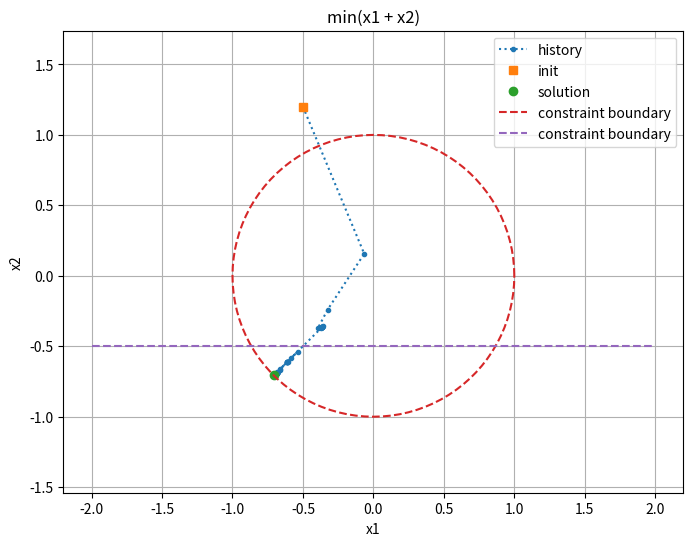
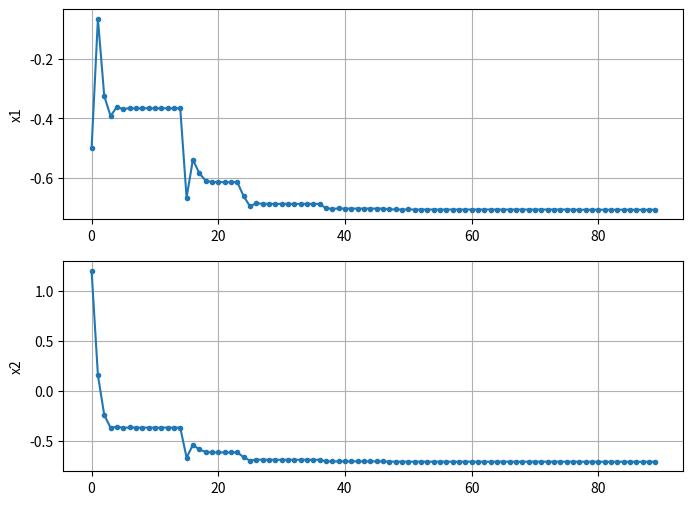

Recreate these plots in Python, in order.
# -*- coding: utf-8 -*-
"""Gradient descent.ipynb

Automatically generated by Colaboratory.

Original file is located at
    https://colab.research.google.com/drive/1SCiIWflX_5HzrKuyM7yopG08WLBcx12f
"""

import numpy as np
import matplotlib.pyplot as plt


ks = np.array([1.0, 1.0], dtype=np.double)


def f1(x1, x2):
    return ks[0]*x1 + ks[1]*x2


def df1(x1, x2):
    return ks


class circle:
    _k1 = 1.0
    _k2 = 1.0
    _r = 1

    def __init__(self, params):
        if len(params) != 0:
            print("params unpack not implemented.")
            pass

    def cons(self, x):
        return self._k1*x[0]**2 + self._k2*x[1]**2 - self._r

    def deriv(self, x):
        return np.array([self._k1*2.0*x[0], self._k2*2.0*x[1]], dtype=np.double)/self.cons(x)

    def barrier(self, x):
        c = self.cons(x)
        if (c > 0.0):
            print("function is infeasible!")
        return -np.log(-c)

    def boundary(self):
        num = 101
        rad = np.pi/(num-1)*2
        x = np.zeros((2, num), dtype=np.double)
        for i in range(num):
            x[0, i] = self._r*np.cos(i*rad)
            x[1, i] = self._r*np.sin(i*rad)
        return x


def linear(x1, x2, k1, k2, c):
    return x1*k1 + x2*k2 - c


def dlinear(x1, x2, k1, k2):
    return np.array([k1, k2], dtype=np.double)


def drawLinear(k1, k2, c):
    num = 2
    x = np.zeros((2, num), dtype=np.double)
    if k1 == 0.0:
        x[0, 0] = -2.0
        x[1, 0] = c/k2
        x[0, 1] = 2.0
        x[1, 1] = c/k2
    elif k2 == 0.0:
        x[0, 0] = c/k1
        x[1, 0] = -2.0
        x[0, 1] = c/k1
        x[1, 1] = 2.0
    else:
        x[0, 0] = c/k1
        x[1, 0] = 0.0
        x[0, 1] = 0.0
        x[1, 1] = c/k2
    return x


k1 = 0.0
k2 = -1.0
c = 0.5


def linear1(x1, x2):
    return linear(x1, x2, k1, k2, c)


def dlinear1(x1, x2):
    return dlinear(x1, x2, k1, k2)/linear(x1, x2, k1, k2, c)


def drawLinear1():
    return drawLinear(k1, k2, c)


def linearAndCircle(x1, x2):
    return np.maximum(linear1(x1, x2), circle(x1, x2))


def linearAndCircleBarrier(x1, x2):
    return -np.log(-linear1(x1, x2)) - np.log(-circle(x1, x2))


def dlinearAndCircle(x1, x2):
    return dlinear1(x1, x2) + dcircle(x1, x2)


def GD(x0):
    x = x0
    maxIter = 200
    x_history = np.zeros((2, maxIter), dtype=np.double)
    x_history[:, 0] = x0
    step = 0.2
    k = 1
    for i in range(1, maxIter):
        x -= step*df1(x[0], x[1])
        x_history[:, k] = x
        k += 1
        if circle(x[0], x[1]) >= 0.0:
            break
    x_history = x_history[:, :k]
    return x_history


def BarrierGD(x0):
    maxIter = 10
    maxInnerIter = 30

    x = x0
    x_history = np.zeros((2, maxIter*maxInnerIter+1), dtype=np.double)
    x_history[:, 0] = x0

    t = 1.0
    mu = 5.0  # t is scaled by this each outer iteration
    max_t = 1e7
    step_tol = 1e-8
    # gradient descent on t*f(x) + phi(x)
    # phi(x) is the barrier on inequality constraints phi(x) = -log(-g(x))
    # g(x)<=0.0
    # d(phi(x))/dx = - (d(gx)/dx) / g(x)
    # constraint function, constraint function derivative, linearAndCircleBarrier
    # cons, dCons, barrierCons = linearAndCircle, dlinearAndCircle, linearAndCircleBarrier
    # cons, dCons, barrierCons = circle, dcircle, circleBarrier
    constraints = circle([])
    cons, dCons, barrierCons = constraints.cons, constraints.deriv, constraints.barrier
    k = 1
    # infeasibility handling
    step = 0.3
    while cons(x) > 0.0:
        # infeasible
        gradient = dCons(x)
        before_cost = cons(x)
        while step >= step_tol:
            x_after = x - step*gradient
            after_cost = cons(x_after)
            if after_cost < before_cost:
                x_history[:, k] = x_after
                x = x_after
                k += 1
                break
            else:
                step /= 2.0
    print("Ran {} iters of infeasibility steps.".format(k-1))
    for i in range(maxIter):
        step = 0.3
        # centering step
        for j in range(maxInnerIter):
            before_cost = t*f1(x[0], x[1]) + barrierCons(x)
            gradient = t*df1(x[0], x[1]) - dCons(x)
            if np.linalg.norm(gradient) < 1e-5:
                print(
                    "outer iter: {}, innerIter: {}. gradien norm < 1e-5, exiting inner loop.".format(i, j))
                break
            while step >= step_tol:
                x_after = x - step*gradient
                if cons(x_after) >= -1e-5:
                    step /= 2.0
                    continue
                after_cost = t*f1(x_after[0], x_after[1]
                                  ) + barrierCons(x_after)
                # print(t*f1(x[0], x[1]), barrierCons(x[0], x[1]))
                # print("before_cost, gradient, after_cost:", before_cost, gradient, after_cost)
                if after_cost < before_cost:
                    x_history[:, k] = x_after
                    x = x_after
                    k += 1
                    # print("step, gradient, x: ",step, gradient, x)
                    break
                else:
                    step /= 2.0
            if (step < step_tol):
                print(
                    'outer iter: {}, innerIter: {}. step < tol, exiting inner loop.'.format(i, j))
                break
        print(
            'iter: {}, exiting outer iter {}.'.format(k, i))
        t = t*mu
        if t >= max_t:
            print("exit, t = {}".format(t))
            break
    x_history = x_history[:, :k]
    return x_history


# x0 = np.array([0.1, 0.1], dtype=np.double)
# x0 = np.array([-0.1, -0.1], dtype=np.double)
# x0 = np.array([-0.5, 0.5],dtype=np.double)
# x0 = np.array([0.5, -0.5],dtype=np.double)
x0 = np.array([-0.5, 1.2], dtype=np.double)  # infeasible intial solution

# closer to solution but not on center path
# x0 = np.array([-0.6, -0.4], dtype=np.double)

# opt = GD
opt = BarrierGD

x_history = opt(x0)
# '{:-9} YES votes  {:2.2%}'.format(yes_votes, percentage)
print('Optimal solution x1 = {}, x2 = {}.'.format(
    x_history[0, -1], x_history[1, -1]))
# print(x_history)
print(f1(x_history[0, -1], x_history[1, -1]))
# plt.figure(figsize=(12, 9))
# plt.figure(figsize=(16, 12))
plt.figure(figsize=(8, 6))
plt.plot(x_history[0, :], x_history[1, :], '.:', label='history')
plt.plot(x_history[0, 0], x_history[1, 0], 's', label='init')
# for i in range(1, x_history.shape[1]):
#   dx = x_history[0,i] - x_history[0,i-1]
#   dy = x_history[1,i] - x_history[1,i-1]
#   plt.arrow(x_history[0,i-1], x_history[1,i-1], dx, dy, head_width=0.04, head_length=0.1, linewidth=1, color='r', length_includes_head=True)

plt.plot([-np.sqrt(2)/2], [-np.sqrt(2)/2], 'o', label='solution')

constraints = circle([])
boundary = constraints.boundary()
plt.plot(boundary[0, :], boundary[1, :], '--', label='constraint boundary')
boundary = drawLinear1()
plt.plot(boundary[0, :], boundary[1, :], '--', label='constraint boundary')
plt.axis('equal')
plt.legend()
plt.title("min(x1 + x2)")
plt.xlabel("x1")
plt.ylabel("x2")
plt.grid()
plt.show(block=False)

# plt.figure(figsize=(12, 9))
# plt.figure(figsize=(16, 12))
plt.figure(figsize=(8, 6))

plt.subplot(2, 1, 1)
plt.plot(x_history[0, :], '.-')
plt.ylabel("x1")
plt.grid()
plt.subplot(2, 1, 2)
plt.plot(x_history[1, :], '.-')
plt.ylabel("x2")
plt.grid()
plt.show()
